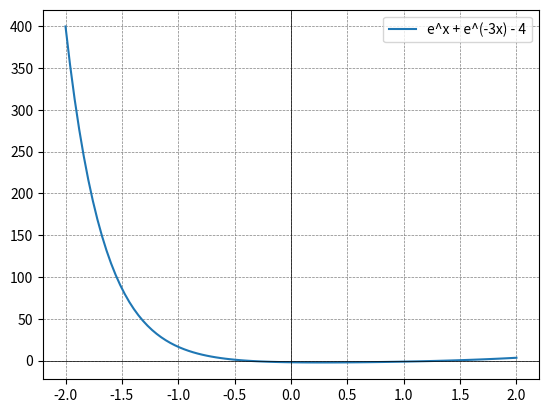

This chart was generated by the following Python code:
import numpy as np
import matplotlib.pyplot as plt
from scipy.optimize import newton

def equation(x):
    return np.exp(x) + np.exp(-3*x) - 4

def derivative(x):
    return np.exp(x) - 3*np.exp(-3*x)

initial_guess = 1.0
tolerance = 1e-6
max_iterations = 1000

solution_newton = newton(equation, initial_guess, fprime=derivative, tol=tolerance, maxiter=max_iterations)

x_vals = np.linspace(-2, 2, 100)
y_vals = np.exp(x_vals) + np.exp(-3*x_vals) - 4

plt.plot(x_vals, y_vals, label='e^x + e^(-3x) - 4')
plt.axhline(0, color='black', linewidth=0.5)
plt.axvline(0, color='black', linewidth=0.5)
plt.grid(color='gray', linestyle='--', linewidth=0.5)
plt.legend()
plt.show()

print(f"Метод Ньютона: Решение {solution_newton}")
